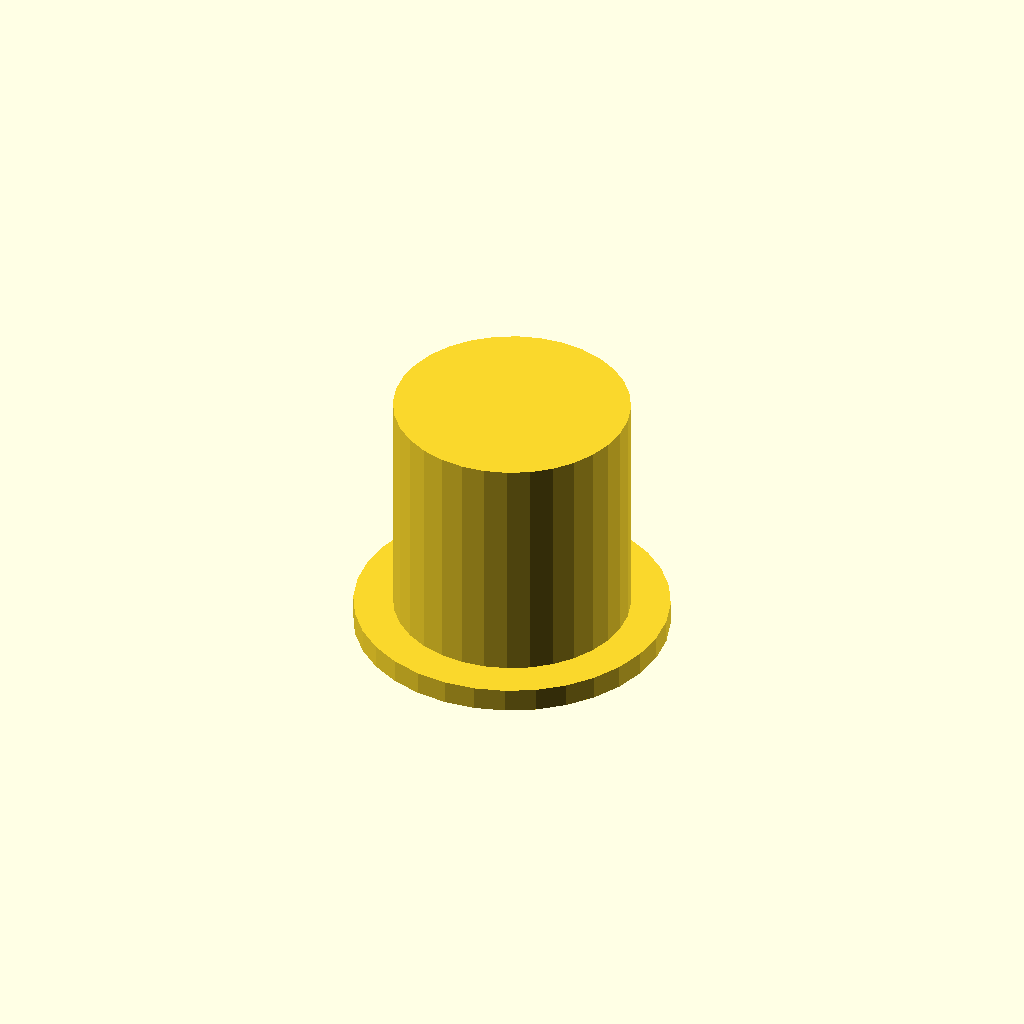
Cell 1: rendered with the file's own defaults.
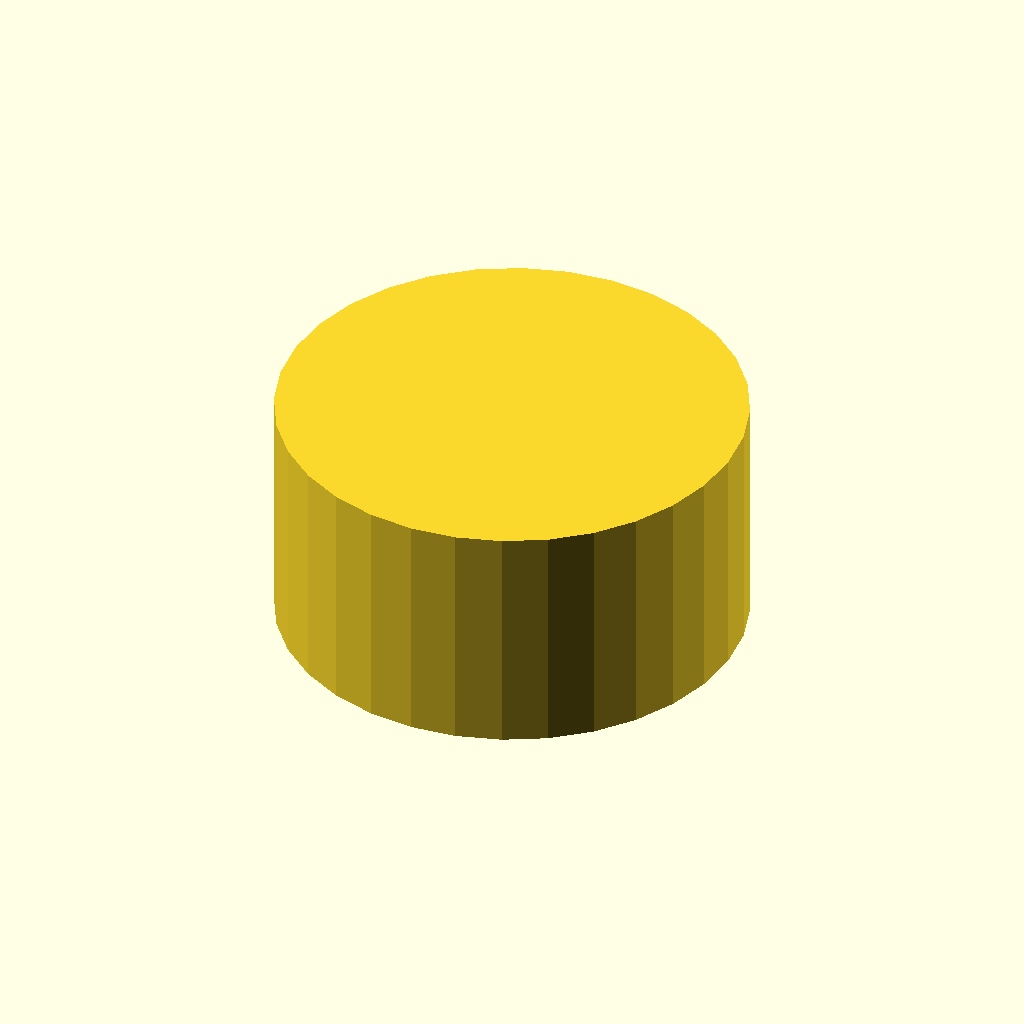
Cell 2: the same model with outer_d = 60.
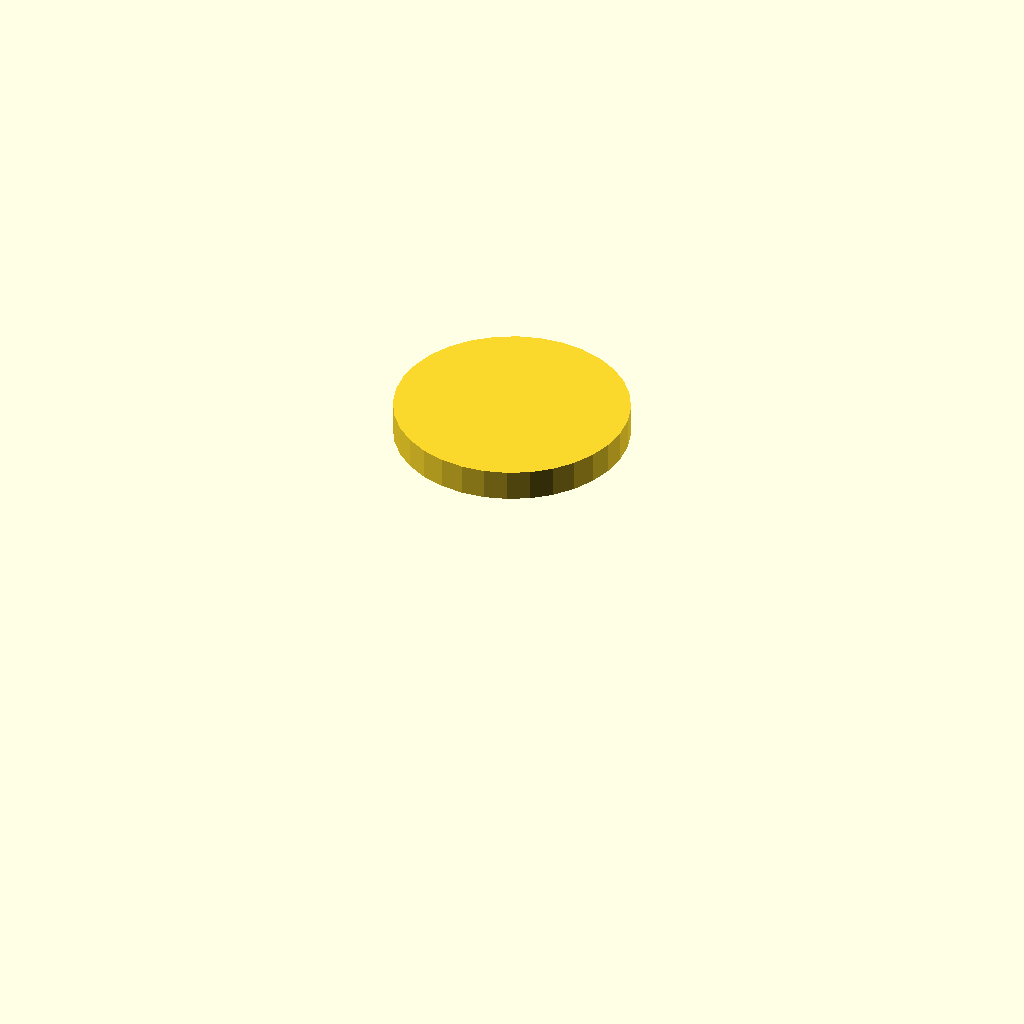
Cell 3: bore_d = 44 (everything else at default).
One fixed orthographic camera (rotation 55°, 0°, 25°; colour scheme Cornfield) for every cell.
OpenSCAD source file optional_data/data/gen3/threadcaps/part_0088.scad:
$fn = 32;

// ----------------------------------------------------------------------
// Threaded cap: 30 mm body, 30 mm tall, 22 mm threaded bore
// ----------------------------------------------------------------------

// --- parameters (mm) ---
outer_d = 30;             // cap outside diameter
body_h = 30;              // cap height
top_t = 4;                // closed top thickness
bore_d = 22;              // bore core diameter
pitch = 1.75;             // thread pitch
thread_d = 1.05;          // thread depth
thread_z = 3;             // thread start above the rim
thread_h = 20;            // threaded height
flange_d = 40;            // flange diameter
flange_t = 3;             // flange thickness

difference() {
  union() {
    cylinder(h = 3, d = flange_d);
    translate([0, 0, 2.5]) cylinder(h = 30.5, d = outer_d);
  }
  /* threaded bore, closed at the top */
  translate([0, 0, -2.5]) cylinder(h = 31.5, d = bore_d);
  translate([0, 0, 3]) rotate_extrude() polygon([[10, 0], [10, 20], [10.5, 20], [12.05, 19.125], [10.5, 18.25], [12.05, 17.375], [10.5, 16.5], [12.05, 15.625], [10.5, 14.75], [12.05, 13.875], [10.5, 13], [12.05, 12.125], [10.5, 11.25], [12.05, 10.375], [10.5, 9.5], [12.05, 8.625], [10.5, 7.75], [12.05, 6.875], [10.5, 6], [12.05, 5.125], [10.5, 4.25], [12.05, 3.375], [10.5, 2.5], [12.05, 1.625], [10.5, 0], [10, 0]]);
}
Parameter table extracted from the source (name, type, default, range or options):
outer_d: number, default 30
body_h: number, default 30
top_t: number, default 4
bore_d: number, default 22
pitch: number, default 1.75
thread_d: number, default 1.05
thread_z: number, default 3
thread_h: number, default 20
flange_d: number, default 40
flange_t: number, default 3
